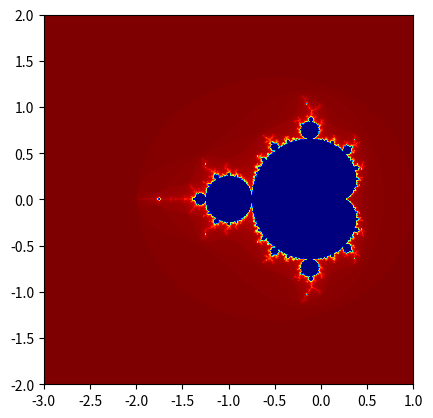

The script that saved this image:
""" Some cool interactive graphics for the Mandelbrot & Julia sets.
    
    @requires: python3, numpy, matplotlib
    
[redacted]
"""
import matplotlib.pyplot as plt
import matplotlib.animation as anm
import numpy as np


def mandelbrot_orbit(cx,cy, steps=10):
    """ Generates the coordinates for the "orbit" starting from the given initial coordinates.
        @return: [z_0, z_1, ... z_N] with each z like (cx, cy) """
    f = lambda zx,zy: (zx*zx-zy*zy + cx, 2*zx*zy + cy) # z*z + c
    z = (0, 0)
    o = []
    for step in range(0,steps,1):
        z = f(z[0], z[1])
        o.append(z)
    return o

def mandelbrot_set(cx,cy, max_iterations=200, absolute=False):
    """ Generates the "score" from the Mandelbrot iteration for the given initial coordinates.
        @param cx,cy: the initial coordinate, may also be arrays for many coordinates.
        @param absolute: False to map the converging 'absolute' values to the range 0..1.
        @return: score (same shape as cx & cy), ~0 if it converges to the set, ~1 if it diverges """
    f = lambda zx,zy: (zx*zx-zy*zy + cx, 2*zx*zy + cy) # z*z + c
    z = (0, 0)
    d = np.zeros_like(cx)
    for tick in range(0,max_iterations,1):
        z = f(z[0], z[1])
        d[ (z[0]**2 + z[1]**2) < 2*2 ] = tick # If > 4 it is definitely diverging
    d = 1 - d/max_iterations
    
    return d

def julia_set(zx,zy, cx=0, cy=0, max_iterations=200):
    """ Generates the "score" from the Julia iteration for the given initial coordinates.
        @param cx,cy: the initial coordinate, may also be arrays for many coordinates.
        @return: score (same shape as zx & zy), ~0 if it converges to the set, ~1 if it diverges """
    R = np.sqrt(2 + np.sqrt(cx**2 + cy**2)) # TODO: solve R**2 - R >= sqrt(cx**2+cy**2)
    f = lambda zx,zy: (zx*zx-zy*zy + cx, 2*zx*zy + cy) # z*z + c
    z = (zx, zy)
    d = np.zeros_like(zx)
    for tick in range(0,max_iterations,1):
        z = f(z[0], z[1])
        d[ (z[0]**2 + z[1]**2) < R**2 ] = tick # If > R*R it is definitely diverging
    d = 1 - d/max_iterations
    return d


def draw_set(set_function, xrange=(-2,2), yrange=(-2,2), points=512, cmap=None,
             set_kwargs={}, orbit_function=None):
    """ Creates an interactive figure.
        After this you still need plt.show(block=True) to wait until it is destroyed by the user! """
    _kwargs = set_kwargs() if callable(set_kwargs) else set_kwargs
    def calc_map(xrange, yrange):
        xx, yy = np.meshgrid(np.linspace(*xrange, points), np.linspace(*yrange, points))
        return set_function(xx, yy, **_kwargs)
    
    fig, axis = plt.subplots(1, 1)
    axis._cmaps = list(plt.colormaps())
    if (cmap is not None):
        axis._cmaps.insert(0, cmap)
    score = calc_map(xrange, yrange)
    img = axis.imshow(score, origin='lower', extent=list(xrange)+list(yrange), cmap=axis._cmaps[0], interpolation='antialiased')
        
    # Change colmap when user presses 'm' and 'M' keys
    def on_keyboard(event):
        if (event.key in ['m','M']):
            if (event.key == 'm'):
                axis._cmaps.append(axis._cmaps.pop(0)) # Move current first to back
            else:
                axis._cmaps.insert(0, axis._cmaps.pop(-1)) # Move current last to front
            img.set_cmap(axis._cmaps[0])
            print("INFO: Switched cmap to %s"%axis._cmaps[0])
            event.canvas.draw()
    fig.canvas.mpl_connect('key_press_event', on_keyboard)
    
    # Draw orbits interactive starting from mouse position
    if (orbit_function is not None):
        axis.plot([np.nan], [np.nan], 'o-', color='k', linewidth=1, markersize=3, markerfacecolor='none') # An invisible line to define formatting and avoid auto limits on first orbit - which may blow up
        def on_move(event):
            x, y = event.xdata, event.ydata
            if (x is not None) and (y is not None):
                ox,oy = np.stack(orbit_function(x, y, 50), axis=-1)
                axis.lines[0].set_data(ox, oy) # Set orbit lines, without auto rescale
                event.canvas.draw()
        fig.canvas.mpl_connect('motion_notify_event', on_move)
    
    # On zoom, recalculate map to keep resolution high
    axis._busy_zooming = False
    def on_zoom(axis):
        if not axis._busy_zooming: # Guard against imshow() causing an infinite loop
            axis._busy_zooming = True
            xrange, yrange = axis.get_xlim(), axis.get_ylim()
            score = calc_map(xrange, yrange)
            img.set_data(score); img.set_extent(list(xrange)+list(yrange))
            axis._busy_zooming = False
    axis.callbacks.connect('ylim_changed', on_zoom) # Zoom first adjusts xlim, then ylim, so only trigger on this event
    
    # Animate the set through set_kwargs()
    if callable(set_kwargs):
        def on_animate(step):
            _kwargs.update(set_kwargs(step))
            score = calc_map(axis.get_xlim(), axis.get_ylim())
            img.set_data(score)
            return [img] # Return what's changed, so it can be re-drawn
        fig._animation = anm.FuncAnimation(fig, on_animate, interval=100) # MUST keep the return value alive; interval in millisec


def draw_mj(xrange=(-2,2), yrange=(-2,2), points=512, cmap=None, orbit_function=None):
    """ Plots Mandelbrot set as well as the Julia set for the coordinate under the mouse pointer.
        After this you still need plt.show(block=True) to wait until it is destroyed by the user! """
    def calc_map(xrange, yrange, set_function, set_kwargs={}):
        xx, yy = np.meshgrid(np.linspace(*xrange, points), np.linspace(*yrange, points))
        return set_function(xx, yy, **set_kwargs)
    
    fig, (ax_m, ax_j) = plt.subplots(1, 2)
    score = calc_map(xrange, yrange, mandelbrot_set)
    ax_m.imshow(score, origin='lower', extent=list(xrange)+list(yrange), cmap=cmap, interpolation='antialiased')
    ax_m.set_title("Mandelbrot")
    score = calc_map(xrange, yrange, julia_set, {"cx":0, "cy":0})
    img_j = ax_j.imshow(score, origin='lower', extent=list(xrange)+list(yrange), cmap=cmap, interpolation='antialiased')

    # Update Julia interactively from mouse position
    def on_move(event):
        x, y = event.xdata, event.ydata
        if (x is not None) and (y is not None) and (event.inaxes == ax_m):
            ax_j.set_title("Julia @ %.3f, %.3f"%(x,y))
            score = calc_map(xrange, yrange, julia_set, {"cx":x, "cy":y})
            img_j.set_data(score); img_j.set_extent(list(xrange)+list(yrange))
            event.canvas.draw()
    fig.canvas.mpl_connect('motion_notify_event', on_move)


if __name__ == "__main__":
    if False: # Mandelbrot & Julia from cursor
        draw_mj(xrange=(-3,2), yrange=(-2,2), points=256, cmap='turbo_r')
    
    elif True: # Mandelbrot with orbits from cursor
        draw_set(set_function=mandelbrot_set, orbit_function=mandelbrot_orbit, xrange=(-3,1), yrange=(-2,2), cmap='jet')
    
    else: # Cycling Julia set
        def funky_julia(step=0):
            steps_per_cycle = 300 # "a" goes through 0..2pi in a cycle; 300+ steps looks smooth-ish
            a = 2*np.pi*step/steps_per_cycle
            cx, cy = 0.7885*np.cos(a), 0.7885*np.sin(a)
            return {"cx":cx, "cy":cy}
        draw_set(set_function=julia_set, set_kwargs=funky_julia, points=256, xrange=(-2,2), yrange=(-2,2), cmap='turbo_r')
        # draw_set(set_function=julia_set, set_kwargs={{"cx":0.285, "cy":0.01}}, points=1024, xrange=(-2,2), yrange=(-2,2), cmap='twilight_shifted')

    plt.show(block=True) # Interactive till the figure is closed. Need block=True for animation!
